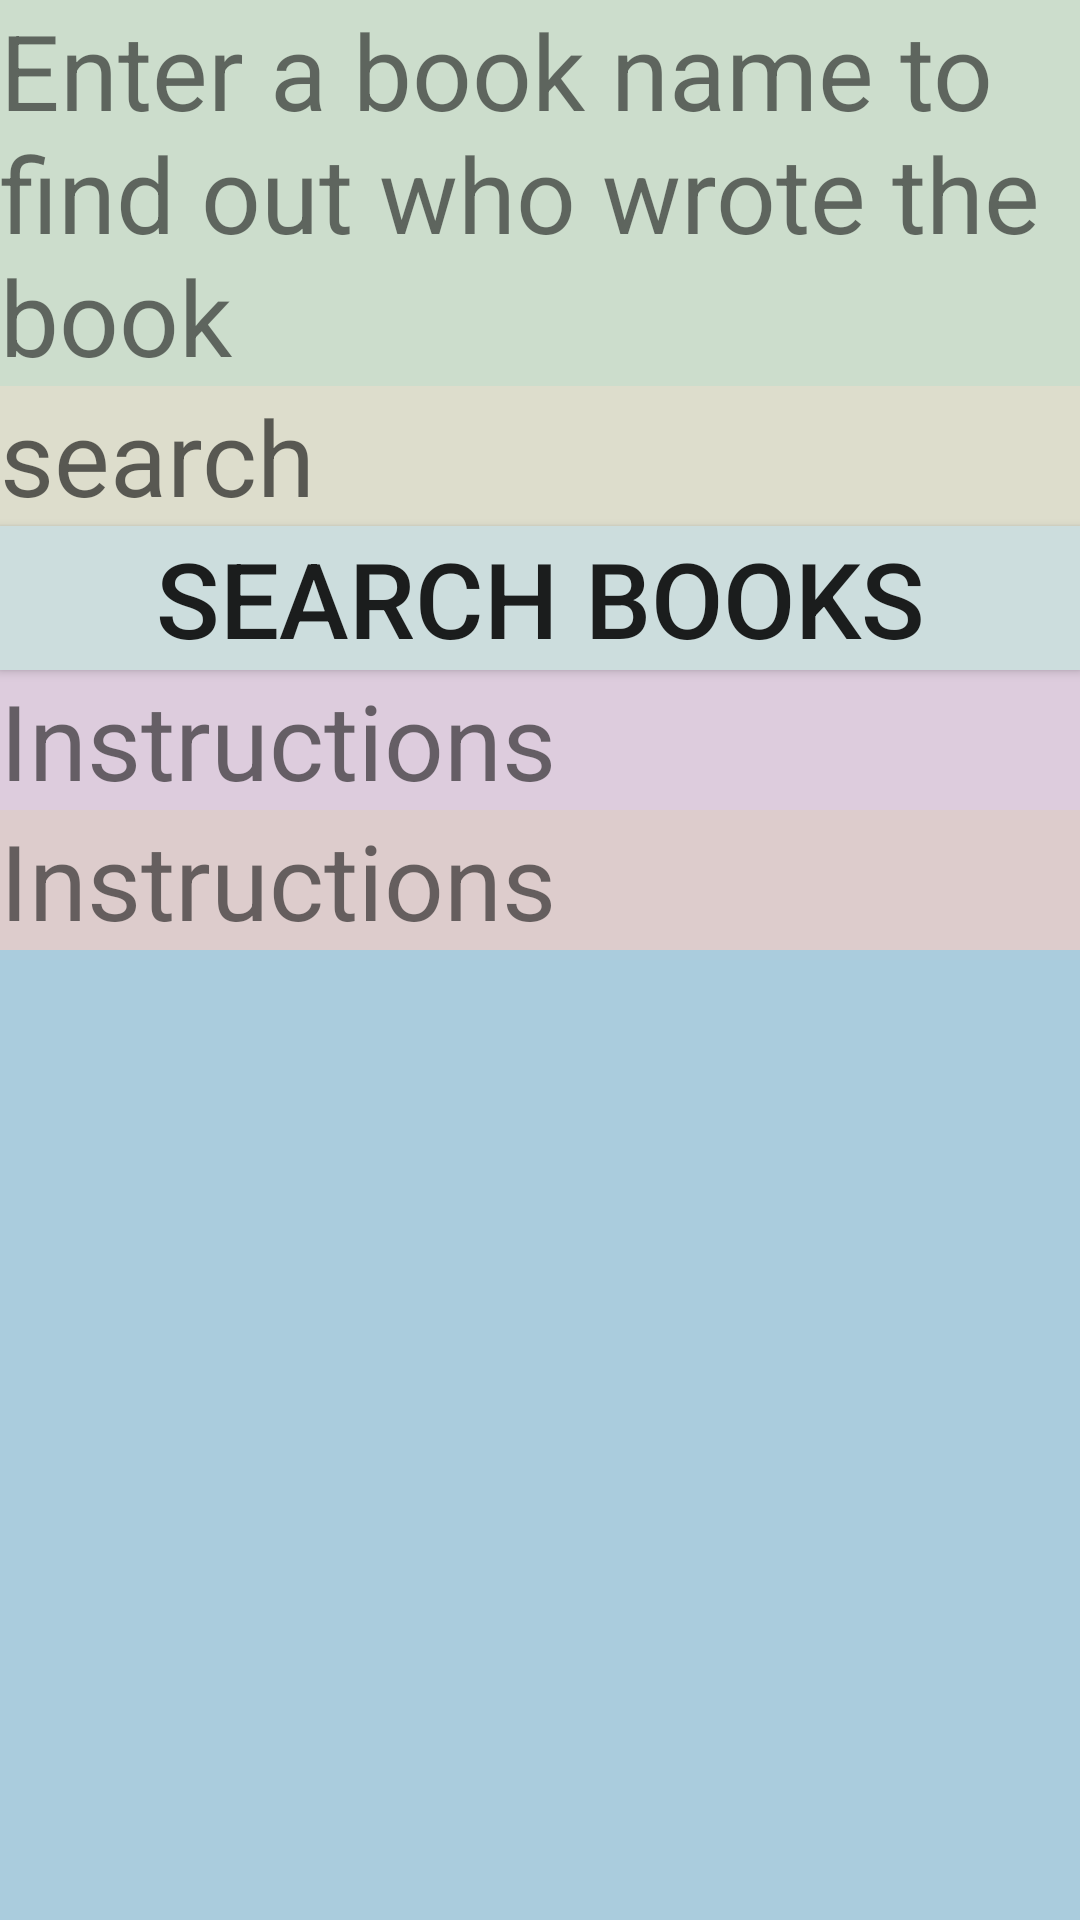

The Android layout XML behind this screen, and the referenced resources:
<!-- AndroidManifest.xml: application theme AppTheme -->
<!-- res/layout/activity_book.xml -->
<?xml version="1.0" encoding="utf-8"?>
<LinearLayout xmlns:android="http://schemas.android.com/apk/res/android"
    xmlns:app="http://schemas.android.com/apk/res-auto"
    xmlns:tools="http://schemas.android.com/tools"
    android:layout_width="match_parent"
    android:layout_height="match_parent"
    android:orientation="vertical"
    android:background="#aaccdd"
    tools:context=".BookActivity">
    <TextView
        android:id="@+id/instructions"
        android:layout_width="match_parent"
        android:layout_height="wrap_content"
        android:text="Enter a book name to find out who wrote the book"
        android:textSize="35sp"
        android:background="#ccddcc"
        />
    <EditText
        android:id="@+id/bookInput"
        android:layout_width="match_parent"
        android:layout_height="wrap_content"
        android:hint="search"
        android:textSize="35sp"
        android:background="#ddddcc"
        />
    <Button
        android:id="@+id/searchButton"
        android:layout_width="match_parent"
        android:layout_height="wrap_content"
        android:text="Search Books"
        android:onClick="searchBooks"
        android:textSize="35sp"
        android:background="#ccdddd"
        />
    <TextView
        android:id="@+id/titleText"
        android:layout_width="match_parent"
        android:layout_height="wrap_content"
        android:text="Instructions"
        android:textSize="35sp"
        android:background="#ddccdd"
        />
    <TextView
        android:id="@+id/authorText"
        android:layout_width="match_parent"
        android:layout_height="wrap_content"
        android:text="Instructions"
        android:textSize="35sp"
        android:background="#ddcccc"
        />
</LinearLayout>
<!-- resources referenced by this layout -->
<resources>
  <style name="AppTheme" parent="Theme.AppCompat.Light.DarkActionBar">
          
          <item name="colorPrimary">@color/colorPrimary</item>
          <item name="colorPrimaryDark">@color/colorPrimaryDark</item>
          <item name="colorAccent">@color/colorAccent</item>
      </style>
  <!-- not gathered from this repository: default colours our renderer supplied (Android Studio template values) -->
  <color name="colorPrimary">#FF6200EE</color>
  <color name="colorPrimaryDark">#FF3700B3</color>
  <color name="colorAccent">#FF03DAC5</color>
</resources>
